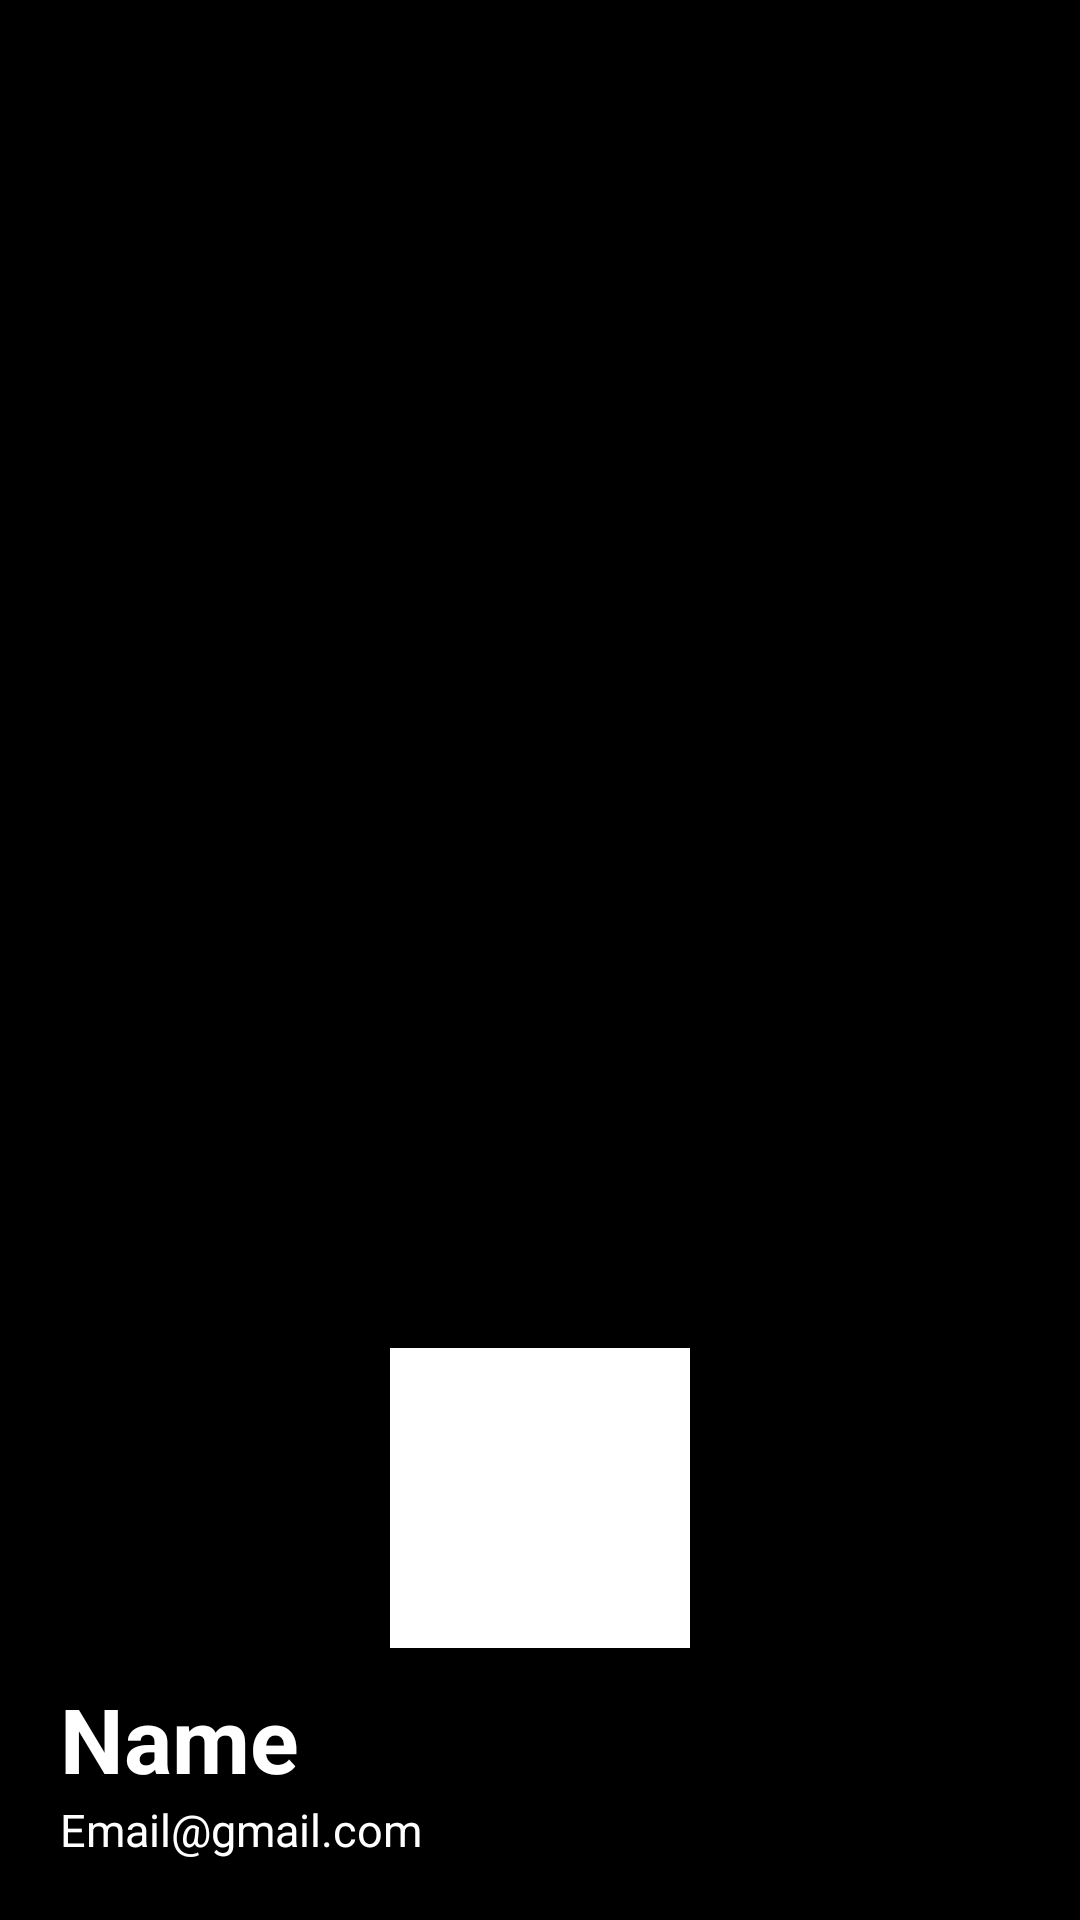

Layout XML and referenced resources for this Android screen:
<!-- AndroidManifest.xml: application theme Theme.FirebaseDemo -->
<!-- res/layout/header.xml -->
<?xml version="1.0" encoding="utf-8"?>
<LinearLayout xmlns:android="http://schemas.android.com/apk/res/android"
    android:layout_width="match_parent"
    android:layout_height="wrap_content"
    android:padding="20dp"
    android:background="@color/colorBlack"
    android:orientation="vertical"
    android:gravity="bottom">
    <ImageView
        android:layout_width="100dp"
        android:layout_height="100dp"
        android:layout_gravity="center"
        android:id="@+id/header_image"
        android:background="@color/colorWhite"
        android:src="@drawable/ic_profile"
        android:scaleType="centerCrop"/>
    <TextView
        android:layout_width="wrap_content"
        android:layout_height="wrap_content"
        android:id="@+id/header_name"
        android:text="Name"
        android:textColor="#ffffff"
        android:textSize="30sp"
        android:textStyle="bold"
        android:layout_marginTop="10dp"/>
    <TextView
        android:layout_width="wrap_content"
        android:layout_height="wrap_content"
        android:id="@+id/header_email"
        android:text="Email@gmail.com"
        android:textColor="#ffffff"
        android:textSize="15sp"/>

</LinearLayout>
<!-- resources referenced by this layout -->
<resources>
  <color name="colorBlack">#000000</color>
  <color name="colorWhite">#ffffff</color>
  <style name="Theme.FirebaseDemo" parent="Base.Theme.FirebaseDemo" />
  <style name="Base.Theme.FirebaseDemo" parent="Theme.Material3.DayNight.NoActionBar">
          
          
      </style>
</resources>
